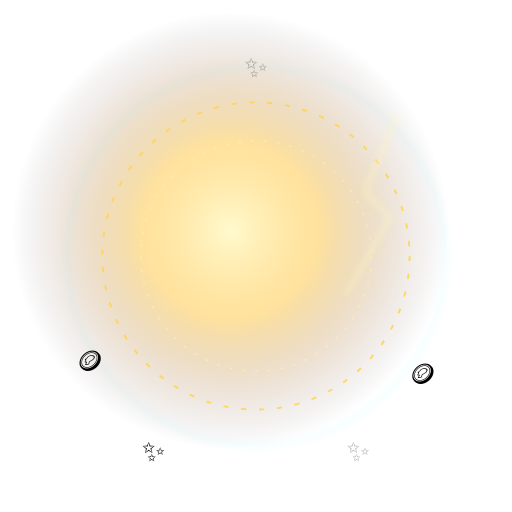
t = 0.00 s
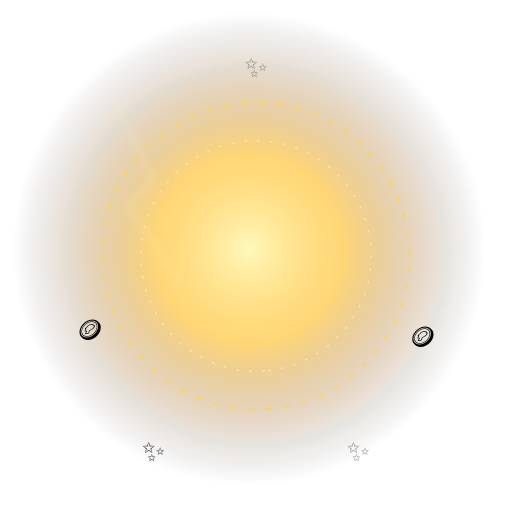
t = 1.67 s
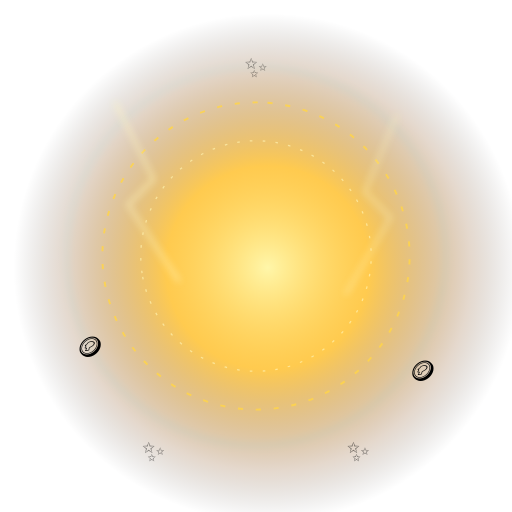
t = 3.33 s
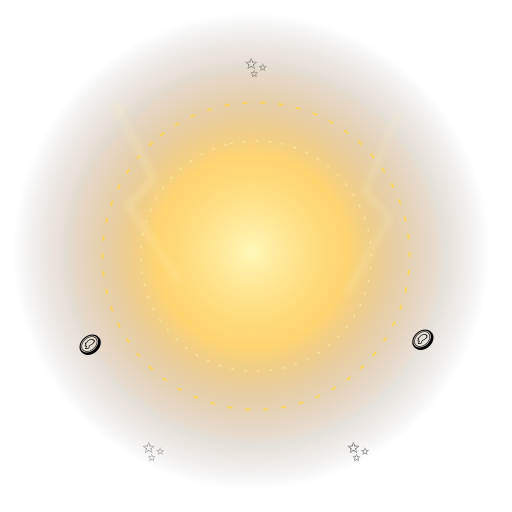
t = 5.00 s
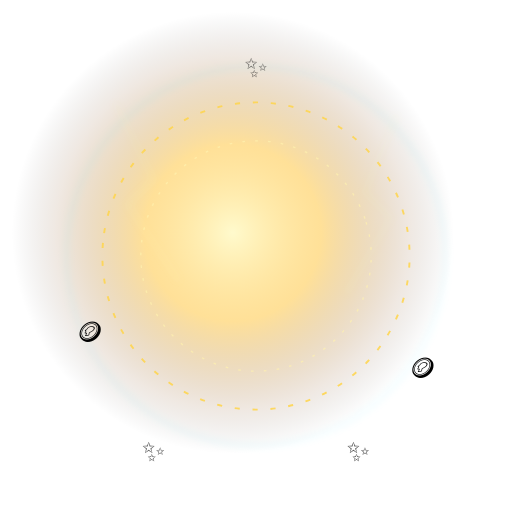
t = 6.67 s
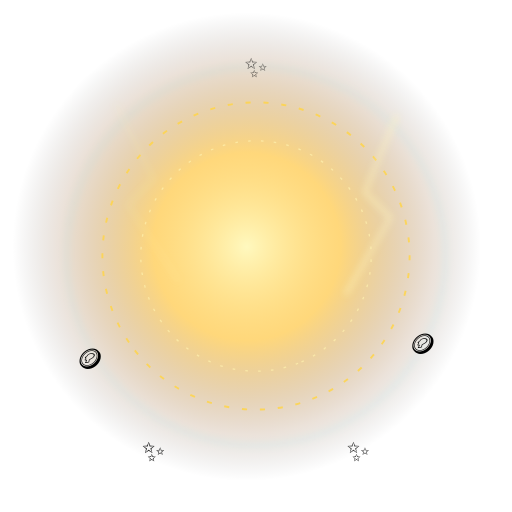
t = 8.33 s

The animated SVG that drew these frames (rendered in a browser with its animation timeline set to each time). Animation: 16 SMIL elements (animate=11,animateTransform=5); frames cover the first 8.33 s, repeats indefinitely.

<svg xmlns="http://www.w3.org/2000/svg" viewBox="0 0 400 400" width="400" height="400">
  <defs>
    <radialGradient id="deGlow" cx="50%" cy="50%" r="50%">
      <stop offset="0%" stop-color="#fff6a8" stop-opacity="1"/>
      <stop offset="40%" stop-color="#ffb300" stop-opacity="0.7"/>
      <stop offset="80%" stop-color="#7a3b00" stop-opacity="0.2"/>
      <stop offset="100%" stop-color="#000" stop-opacity="0"/>
    </radialGradient>
    <radialGradient id="deRing" cx="50%" cy="50%" r="50%">
      <stop offset="60%" stop-color="#00d4ff" stop-opacity="0"/>
      <stop offset="85%" stop-color="#00d4ff" stop-opacity="0.9"/>
      <stop offset="100%" stop-color="#00d4ff" stop-opacity="0"/>
    </radialGradient>
    <filter id="deBlur"><feGaussianBlur stdDeviation="3"/></filter>
  </defs>

  <!-- pulsing gold aura -->
  <circle cx="200" cy="200" r="190" fill="url(#deGlow)">
    <animate attributeName="opacity" values="0.55;1;0.55" dur="2.2s" repeatCount="indefinite"/>
    <animateTransform attributeName="transform" type="scale" values="0.9;1.05;0.9" dur="2.2s" repeatCount="indefinite" additive="sum"/>
  </circle>

  <!-- rotating rune ring -->
  <g transform="translate(200 200)">
    <circle r="150" fill="none" stroke="url(#deRing)" stroke-width="6" filter="url(#deBlur)">
      <animateTransform attributeName="transform" type="rotate" from="0" to="360" dur="10s" repeatCount="indefinite"/>
    </circle>
    <circle r="120" fill="none" stroke="#ffd54a" stroke-width="1.5" stroke-dasharray="4 10" opacity="0.85">
      <animateTransform attributeName="transform" type="rotate" from="360" to="0" dur="14s" repeatCount="indefinite"/>
    </circle>
    <circle r="90" fill="none" stroke="#fff2b0" stroke-width="1" stroke-dasharray="2 8" opacity="0.7">
      <animateTransform attributeName="transform" type="rotate" from="0" to="360" dur="7s" repeatCount="indefinite"/>
    </circle>
  </g>

  <!-- lightning bolts -->
  <g stroke="#fff6c0" stroke-width="2" fill="none" opacity="0.9" filter="url(#deBlur)">
    <polyline points="90,80 120,140 100,160 140,220">
      <animate attributeName="opacity" values="0;1;0" dur="0.6s" repeatCount="indefinite"/>
    </polyline>
    <polyline points="310,90 285,150 305,170 270,230">
      <animate attributeName="opacity" values="0;1;0" dur="0.7s" begin="0.3s" repeatCount="indefinite"/>
    </polyline>
  </g>

  <!-- dragon emperor -->
  <text x="200" y="245" font-size="200" text-anchor="middle" dominant-baseline="middle">
    🐉
    <animateTransform attributeName="transform" type="scale" values="1;1.06;1" dur="1.6s" repeatCount="indefinite" additive="sum"/>
    <animate attributeName="y" values="245;238;245" dur="1.6s" repeatCount="indefinite"/>
  </text>

  <!-- floating diamonds & coins -->
  <g font-size="22" text-anchor="middle">
    <text x="60" y="120">💎<animate attributeName="y" values="120;90;120" dur="3s" repeatCount="indefinite"/></text>
    <text x="340" y="140">💎<animate attributeName="y" values="140;110;140" dur="3.4s" repeatCount="indefinite"/></text>
    <text x="70" y="290">🪙<animate attributeName="y" values="290;260;290" dur="2.8s" repeatCount="indefinite"/></text>
    <text x="330" y="300">🪙<animate attributeName="y" values="300;270;300" dur="3.2s" repeatCount="indefinite"/></text>
    <text x="200" y="60">✨<animate attributeName="opacity" values="0.3;1;0.3" dur="1.6s" repeatCount="indefinite"/></text>
    <text x="120" y="360">✨<animate attributeName="opacity" values="1;0.3;1" dur="1.4s" repeatCount="indefinite"/></text>
    <text x="280" y="360">✨<animate attributeName="opacity" values="0.3;1;0.3" dur="1.8s" repeatCount="indefinite"/></text>
  </g>
</svg>
